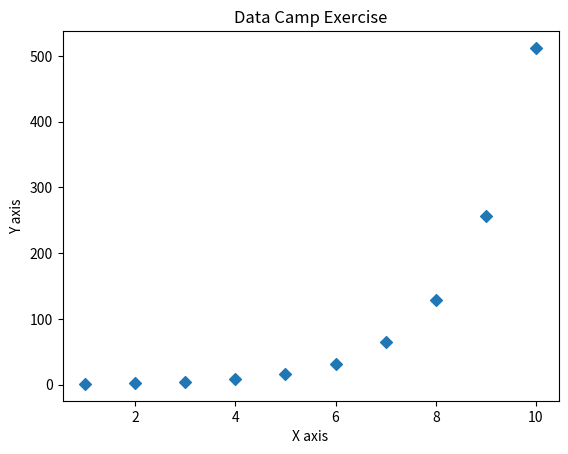

Write the Python code that produced this figure.
import matplotlib.pyplot as plt
import numpy as np
doubling_array = [1, 2, 4, 8, 16, 32, 64, 128, 256, 512]
y_values = np.array(doubling_array)
x_values = np.arange(1,len(doubling_array)+1)

plt.scatter(x_values, y_values, marker="D") #for label here we need, plt.legend() to show the label
plt.xlabel("X axis")
plt.ylabel("Y axis")
plt.title("Data Camp Exercise")
# plt.legend()
plt.show()